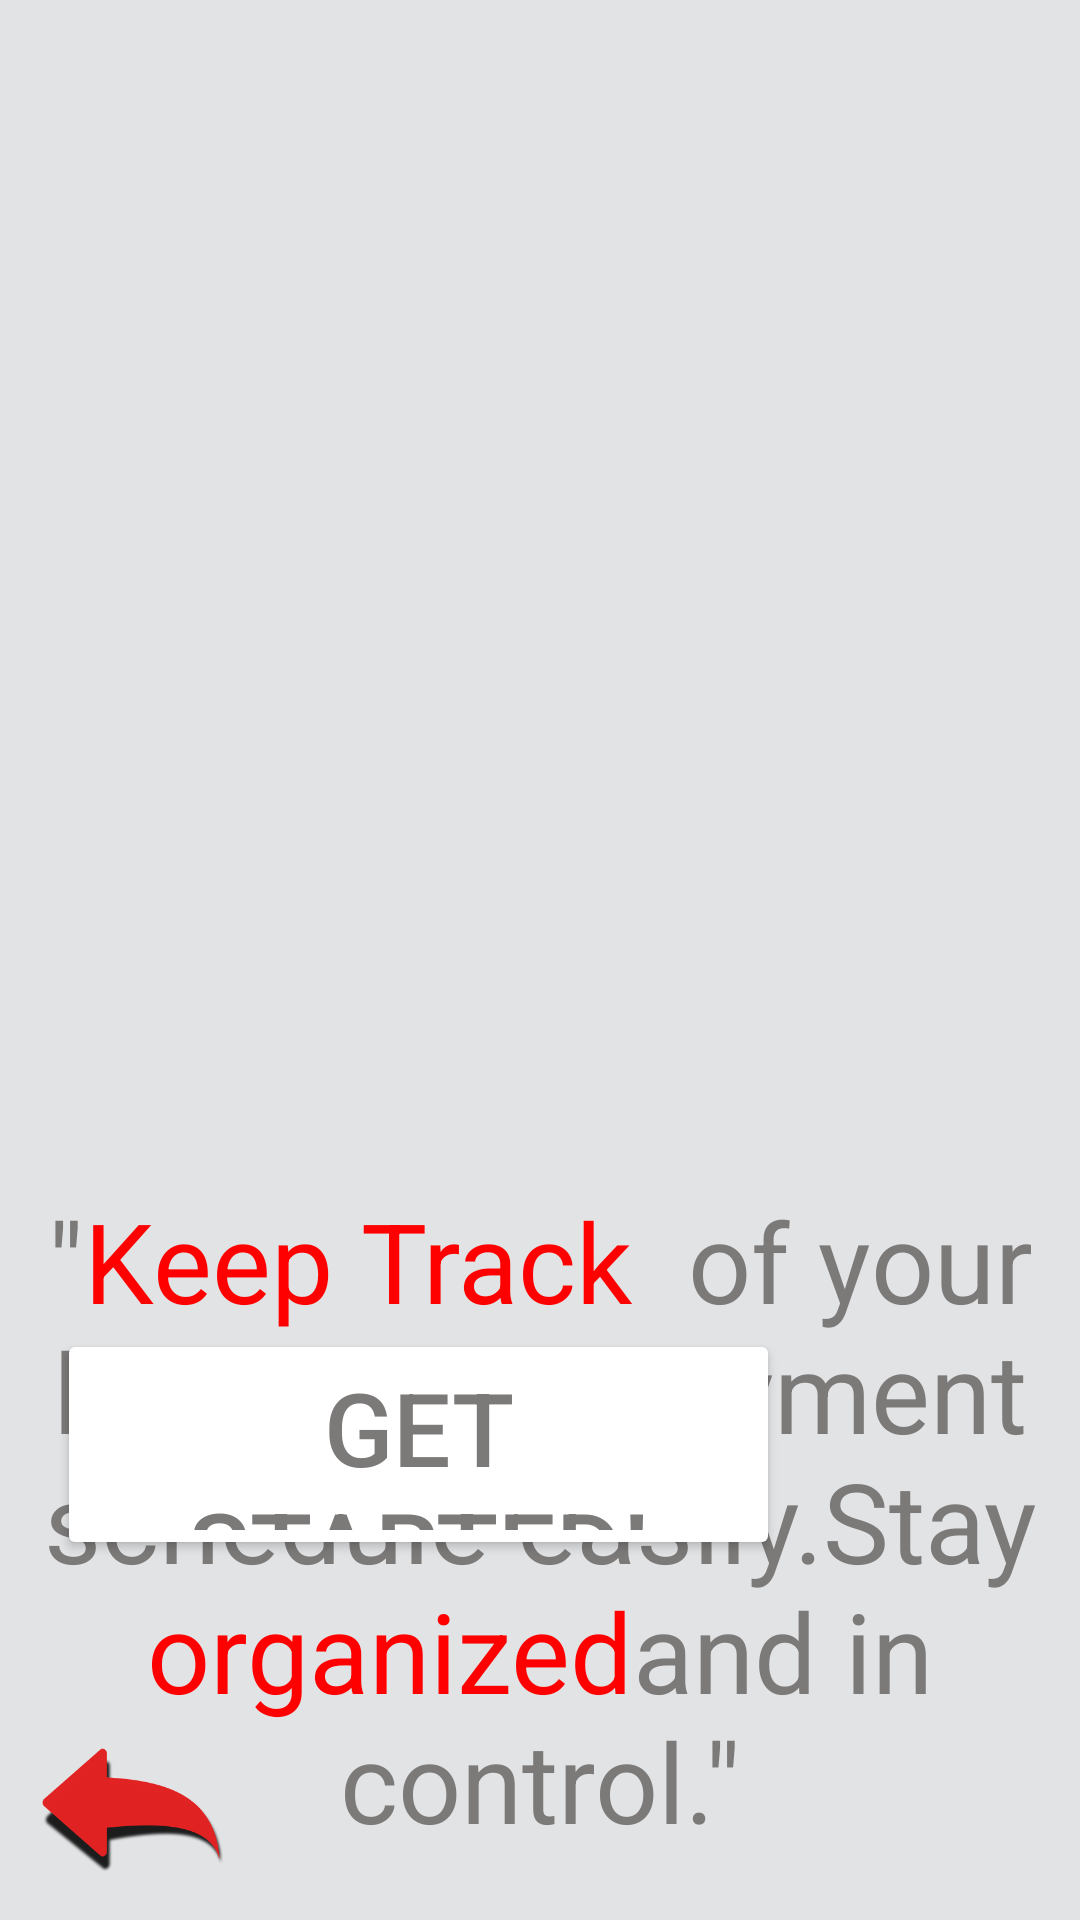

This screen was rendered from an Android layout file. Write that file and the resources it references.
<!-- AndroidManifest.xml: application theme Theme.LoanBridgeApp -->
<!-- res/layout/activity_onboarding_screen3.xml -->
<?xml version="1.0" encoding="utf-8"?>
<androidx.constraintlayout.widget.ConstraintLayout xmlns:android="http://schemas.android.com/apk/res/android"
    xmlns:app="http://schemas.android.com/apk/res-auto"
    xmlns:tools="http://schemas.android.com/tools"
    android:id="@+id/main"
    android:layout_width="match_parent"
    android:layout_height="match_parent"
    android:backgroundTint="@color/Dark_Grey"
    android:textAlignment="center"
    tools:context=".OnboardingScreen3">

    <androidx.constraintlayout.widget.ConstraintLayout
        android:layout_width="match_parent"
        android:layout_height="match_parent"
        android:background="@color/Light_Grey"
        tools:layout_editor_absoluteX="16dp"
        tools:layout_editor_absoluteY="16dp">

        <TextView
            android:id="@+id/textView"
            android:layout_width="349dp"
            android:layout_height="272dp"
            android:layout_marginBottom="32dp"
            android:text="@string/Onboarding_Screen_3"
            android:textAlignment="center"
            android:textColor="@color/Dark_Grey"
            android:textSize="37sp"
            app:layout_constraintBottom_toBottomOf="parent"
            app:layout_constraintEnd_toEndOf="parent"
            app:layout_constraintStart_toStartOf="parent"
            app:layout_constraintTop_toBottomOf="@+id/imageView2"
            app:layout_constraintVertical_bias="0.209" />

        <ImageView
            android:id="@+id/btn4"
            android:layout_width="62dp"
            android:layout_height="63dp"
            android:layout_marginBottom="4dp"
            android:rotationY="181"
            app:layout_constraintBottom_toBottomOf="parent"
            app:layout_constraintEnd_toEndOf="parent"
            app:layout_constraintHorizontal_bias="0.045"
            app:layout_constraintStart_toStartOf="parent"
            app:srcCompat="@drawable/r" />

        <ImageView
            android:id="@+id/imageView2"
            android:layout_width="341dp"
            android:layout_height="347dp"
            android:layout_marginTop="64dp"
            app:layout_constraintEnd_toEndOf="parent"
            app:layout_constraintHorizontal_bias="0.467"
            app:layout_constraintStart_toStartOf="parent"
            app:layout_constraintTop_toTopOf="parent"
            app:srcCompat="@drawable/firefly_loan_repayment_schedule_with_graphs_and_diagrams_online_use_red_and_grey_colurs_94123__1_" />

        <Button
            android:id="@+id/startButton"
            android:layout_width="241dp"
            android:layout_height="77dp"
            android:layout_marginEnd="100dp"
            android:layout_marginBottom="120dp"
            android:backgroundTint="@color/white"
            android:text="@string/Start"
            android:textColor="@color/Dark_Grey"
            android:textSize="34sp"
            app:layout_constraintBottom_toBottomOf="parent"
            app:layout_constraintEnd_toEndOf="parent" />

    </androidx.constraintlayout.widget.ConstraintLayout>
</androidx.constraintlayout.widget.ConstraintLayout>
<!-- resources referenced by this layout -->
<resources>
  <color name="Dark_Grey">#7C7979</color>
  <color name="Light_Grey">#FFE1E3E5</color>
  <color name="white">#FFFFFFFF</color>
  <!-- drawable r: png bitmap (drawable, 12770 bytes) -->
  <string name="Onboarding_Screen_3">\"<font color="#FF0000">\Keep Track </font>
          of your loan and repayment schedule easily.Stay <font color="#FF0000">organized</font>and in control.\"</string>
  <string name="Start">Get Started!</string>
  <style name="Theme.LoanBridgeApp" parent="Base.Theme.LoanBridgeApp" />
  <style name="Base.Theme.LoanBridgeApp" parent="Theme.Material3.DayNight.NoActionBar">
          
          
      </style>
</resources>
